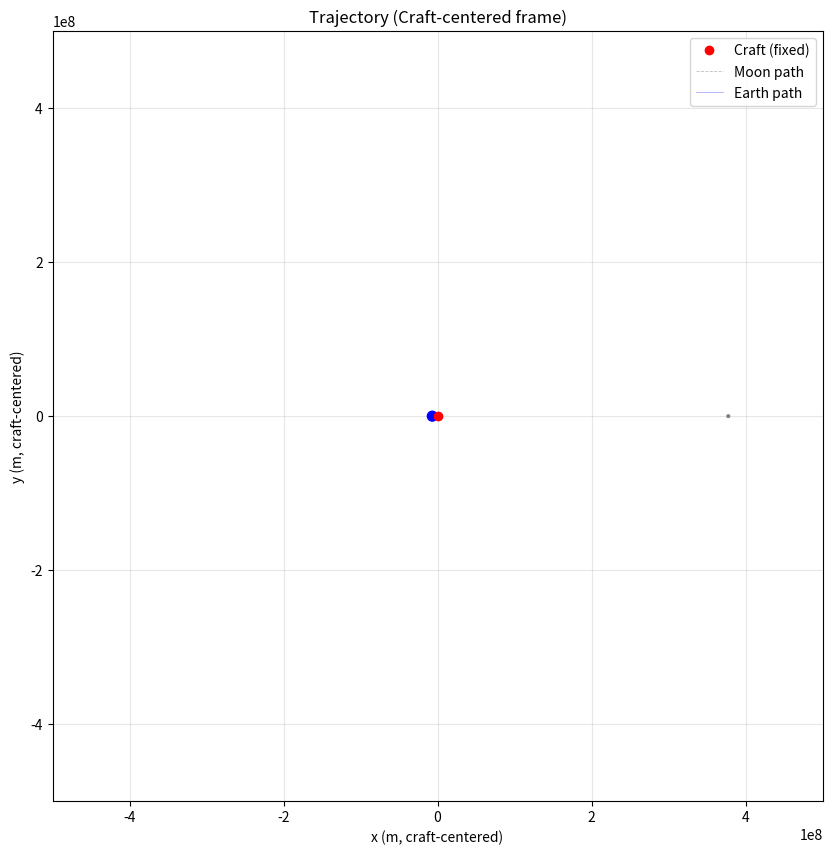

Generate this figure with matplotlib: (Note: this script raises an exception after producing the figure.)
import numpy as np
import matplotlib.pyplot as plt
import matplotlib.animation as animation

# Constants
G = 6.7e-11
mEarth = 6e24
rEarth = 6.4e6
h = 4e5
massPayload = 1e4
massFuel = 26298.85
wetMass = massPayload + massFuel
isp = 340.
burntime = 600.
mdot = massFuel / burntime
exhaustv = 9.81 * isp
thrustmag = exhaustv * mdot

mMoon = 7.35e22
rMoon = 1.737e6
d = 384.4e6

# Burn windows
t1delta = 520
tstart = 3119
tend = tstart + t1delta

t2delta = 130
tstart2 = 151940
tend2 = tstart2 + t2delta
tstart3, tend3 = 28700, 28720

# Sim params
dt = 1
t_total = 2.4e5
n_steps = int(t_total / dt)

# Initial state
posCraft = np.array([rEarth + h, 0.0])
vCraft   = np.array([0.0, 7.66e3])
posMoon  = np.array([d, 0.0])
vMoon    = np.array([0.0, 1.022e3])
mCraft   = wetMass
posEarth = np.array([0.0, 0.0])

# History arrays
craft_pos = np.zeros((n_steps, 2))
moon_pos  = np.zeros((n_steps, 2))
craft_mass = np.zeros(n_steps)
craft_vel = np.zeros((n_steps, 2))
times = np.arange(n_steps) * dt
dscm = np.zeros(n_steps)
burning = np.zeros(n_steps, dtype=bool)   # for animation: was the engine firing this step?

crashed = False
crash_step = None


def CraftAccel(posCraft, posEarth, posMoon):
    r_e = posCraft - posEarth
    r_e_mag = np.linalg.norm(r_e)
    a_earth = -G * mEarth * r_e / r_e_mag**3
    r_m = posCraft - posMoon
    r_m_mag = np.linalg.norm(r_m)
    a_moon = -G * mMoon * r_m / r_m_mag**3
    return a_earth + a_moon


def moonAccel(posMoon, posEarth):
    r = posMoon - posEarth
    rmag = np.linalg.norm(r)
    return -G * mEarth * r / rmag**3


# ============ SIMULATION ============
for i in range(n_steps):
    t = i * dt

    a_craft = CraftAccel(posCraft, posEarth, posMoon)
    a_moon  = moonAccel(posMoon, posEarth)

    vCraftmid = vCraft + 0.5 * a_craft * dt
    vMoonmid  = vMoon  + 0.5 * a_moon  * dt

    posCraft = posCraft + vCraftmid * dt
    posMoon  = posMoon  + vMoonmid  * dt

    a_craft = CraftAccel(posCraft, posEarth, posMoon)
    a_moon  = moonAccel(posMoon, posEarth)

    vCraft = vCraftmid + 0.5 * a_craft * dt
    vMoon  = vMoonmid  + 0.5 * a_moon  * dt

    is_burning = False
    if tstart < t < tend:
        vhat = vCraft / np.linalg.norm(vCraft)
        vCraft = vCraft + vhat * thrustmag / mCraft * dt
        mCraft -= mdot * dt
        is_burning = True
    if tstart2 < t < tend2:
        vhat = vCraft / np.linalg.norm(vCraft)
        vCraft = vCraft - vhat * thrustmag / mCraft * dt
        mCraft -= mdot * dt
        is_burning = True

    craft_pos[i] = posCraft
    moon_pos[i]  = posMoon
    craft_mass[i] = mCraft
    craft_vel[i] = vCraft
    dscm[i] = np.linalg.norm(posCraft - posMoon)
    burning[i] = is_burning

    # Earth crash
    if np.linalg.norm(posCraft) < rEarth + 1e5:
        print(f"Crashed into Earth at t={t}s")
        crashed = True
        crash_step = i
        break
    # Moon crash
    if np.linalg.norm(posCraft - posMoon) < rMoon:
        print(f"Crashed into Moon at t={t}s")
        crashed = True
        crash_step = i
        break

# Trim if crashed
if crashed:
    craft_pos  = craft_pos[:crash_step+1]
    moon_pos   = moon_pos[:crash_step+1]
    craft_mass = craft_mass[:crash_step+1]
    craft_vel  = craft_vel[:crash_step+1]
    dscm       = dscm[:crash_step+1]
    times      = times[:crash_step+1]
    burning    = burning[:crash_step+1]

n_frames_total = len(craft_pos)
print(f"Simulation complete. {n_frames_total} steps recorded.")
print(f"Closest lunar approach: {dscm.min()/1000:.1f} km (center-to-center)")
print(f"  Altitude above surface: {(dscm.min() - rMoon)/1000:.1f} km")
print(f"  At t = {np.argmin(dscm) * dt}s")


# ============ ANIMATION (Craft-centered frame) ============
frame_skip = 60
frame_indices = np.arange(0, n_frames_total, frame_skip)

# Transform all positions into craft-centered frame
moon_pos_cc  = moon_pos - craft_pos     # moon relative to craft
earth_pos_cc = -craft_pos               # earth relative to craft (posEarth = origin)

fig, ax = plt.subplots(figsize=(10, 10))
ax.set_aspect('equal')
# View extent: a bit more than Earth-Moon distance, so both fit when craft is in LEO
ax.set_xlim(-5e8, 5e8)
ax.set_ylim(-5e8, 5e8)
ax.set_xlabel('x (m, craft-centered)')
ax.set_ylabel('y (m, craft-centered)')
ax.grid(alpha=0.3)

# Craft is now stationary at origin
craft_dot, = ax.plot([0], [0], 'ro', markersize=6, zorder=5, label='Craft (fixed)')

# Moon and Earth are now the moving bodies
moon_circ  = plt.Circle(moon_pos_cc[0],  rMoon,  color='gray', zorder=3)
earth_circ = plt.Circle(earth_pos_cc[0], rEarth, color='blue', zorder=3)
ax.add_patch(moon_circ)
ax.add_patch(earth_circ)

# Trails of the OTHER bodies as seen from craft
moon_trail,  = ax.plot([], [], 'gray', ls='--', lw=0.6, alpha=0.5, label='Moon path')
earth_trail, = ax.plot([], [], 'b-', lw=0.5, alpha=0.4, label='Earth path')

# Flame stays at origin (where craft is)
flame, = ax.plot([], [], 'o', color='yellow', markersize=14, alpha=0.8,
                 markeredgecolor='orange', zorder=4)

time_text = ax.text(0.02, 0.97, '', transform=ax.transAxes, fontsize=10,
                    verticalalignment='top',
                    bbox=dict(boxstyle='round', facecolor='white', alpha=0.8))

ax.legend(loc='upper right')
ax.set_title('Trajectory (Craft-centered frame)')


def init():
    moon_trail.set_data([], [])
    earth_trail.set_data([], [])
    flame.set_data([], [])
    time_text.set_text('')
    return craft_dot, moon_trail, earth_trail, moon_circ, earth_circ, flame, time_text


def animate(frame_idx):
    i = frame_indices[frame_idx]

    trail_start = max(0, i - 10000)

    # Moon and Earth positions relative to craft
    moon_circ.center  = (moon_pos_cc[i, 0],  moon_pos_cc[i, 1])
    earth_circ.center = (earth_pos_cc[i, 0], earth_pos_cc[i, 1])

    moon_trail.set_data(moon_pos_cc[trail_start:i+1, 0],
                        moon_pos_cc[trail_start:i+1, 1])
    earth_trail.set_data(earth_pos_cc[trail_start:i+1, 0],
                         earth_pos_cc[trail_start:i+1, 1])

    # Flame at origin during burns
    if burning[i]:
        flame.set_data([0], [0])
    else:
        flame.set_data([], [])

    t_now = i * dt
    hrs = t_now // 3600
    mns = (t_now % 3600) // 60
    surf_alt = (dscm[i] - rMoon) / 1000
    time_text.set_text(
        f't = {t_now:>6.0f}s  ({hrs:.0f}h {mns:.0f}m)\n'
        f'Mass: {craft_mass[i]:>8.0f} kg\n'
        f'Moon dist: {dscm[i]/1000:>7.0f} km\n'
        f'Surface alt: {surf_alt:>7.0f} km'
    )
    return craft_dot, moon_trail, earth_trail, moon_circ, earth_circ, flame, time_text


ani = animation.FuncAnimation(
    fig, animate, init_func=init,
    frames=len(frame_indices),
    interval=20, blit=False, repeat=True
)

plt.show()

ani.save('finalcodes/vids/satstationarytrajectory.mp4', fps=30, dpi=120)
